The GitHub repository ioanatudorache/proiect-retele-neuronale2 contains a labelled image folder "processed" with 4 categories: Andromeda, Pegasus, Ursa Major, Ursa Minor. Examples follow, each with its label.

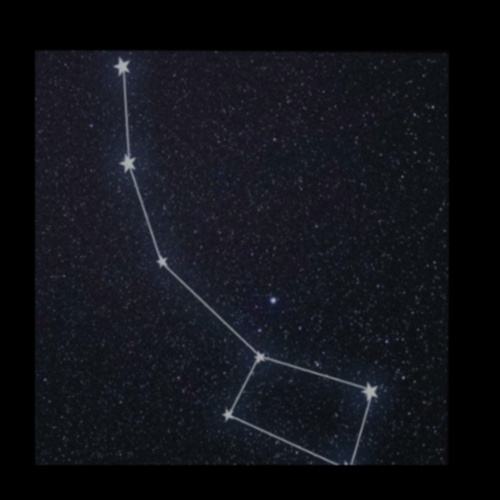
Label: Ursa Minor

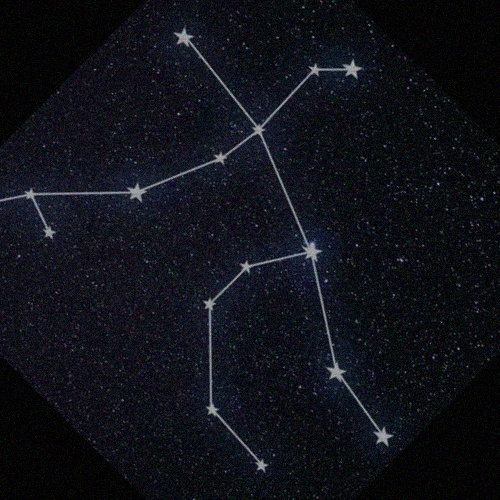
Label: Andromeda

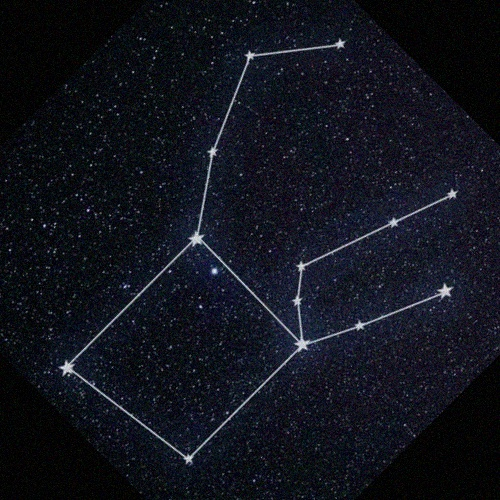
Label: Pegasus

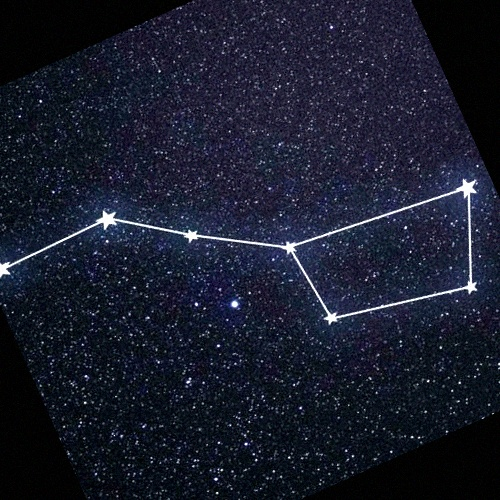
Label: Ursa Major

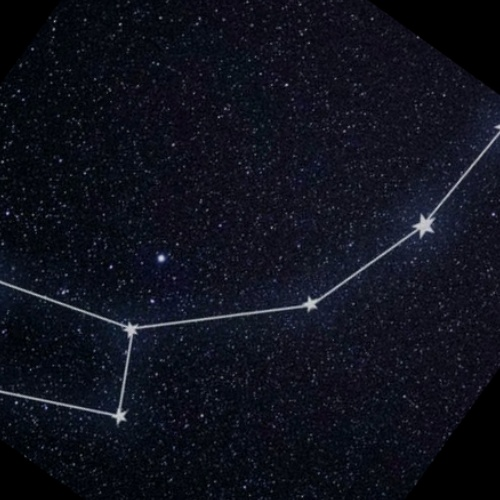
Label: Ursa Minor

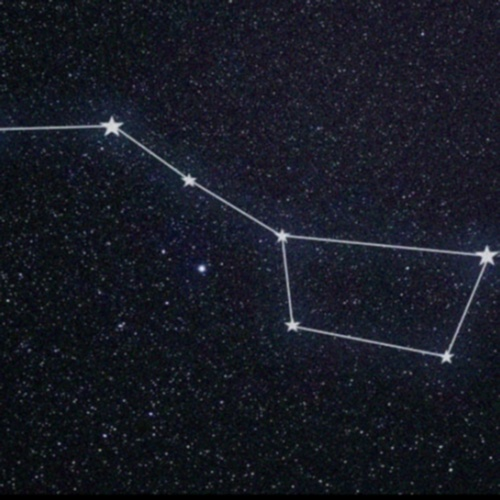
Label: Ursa Major
